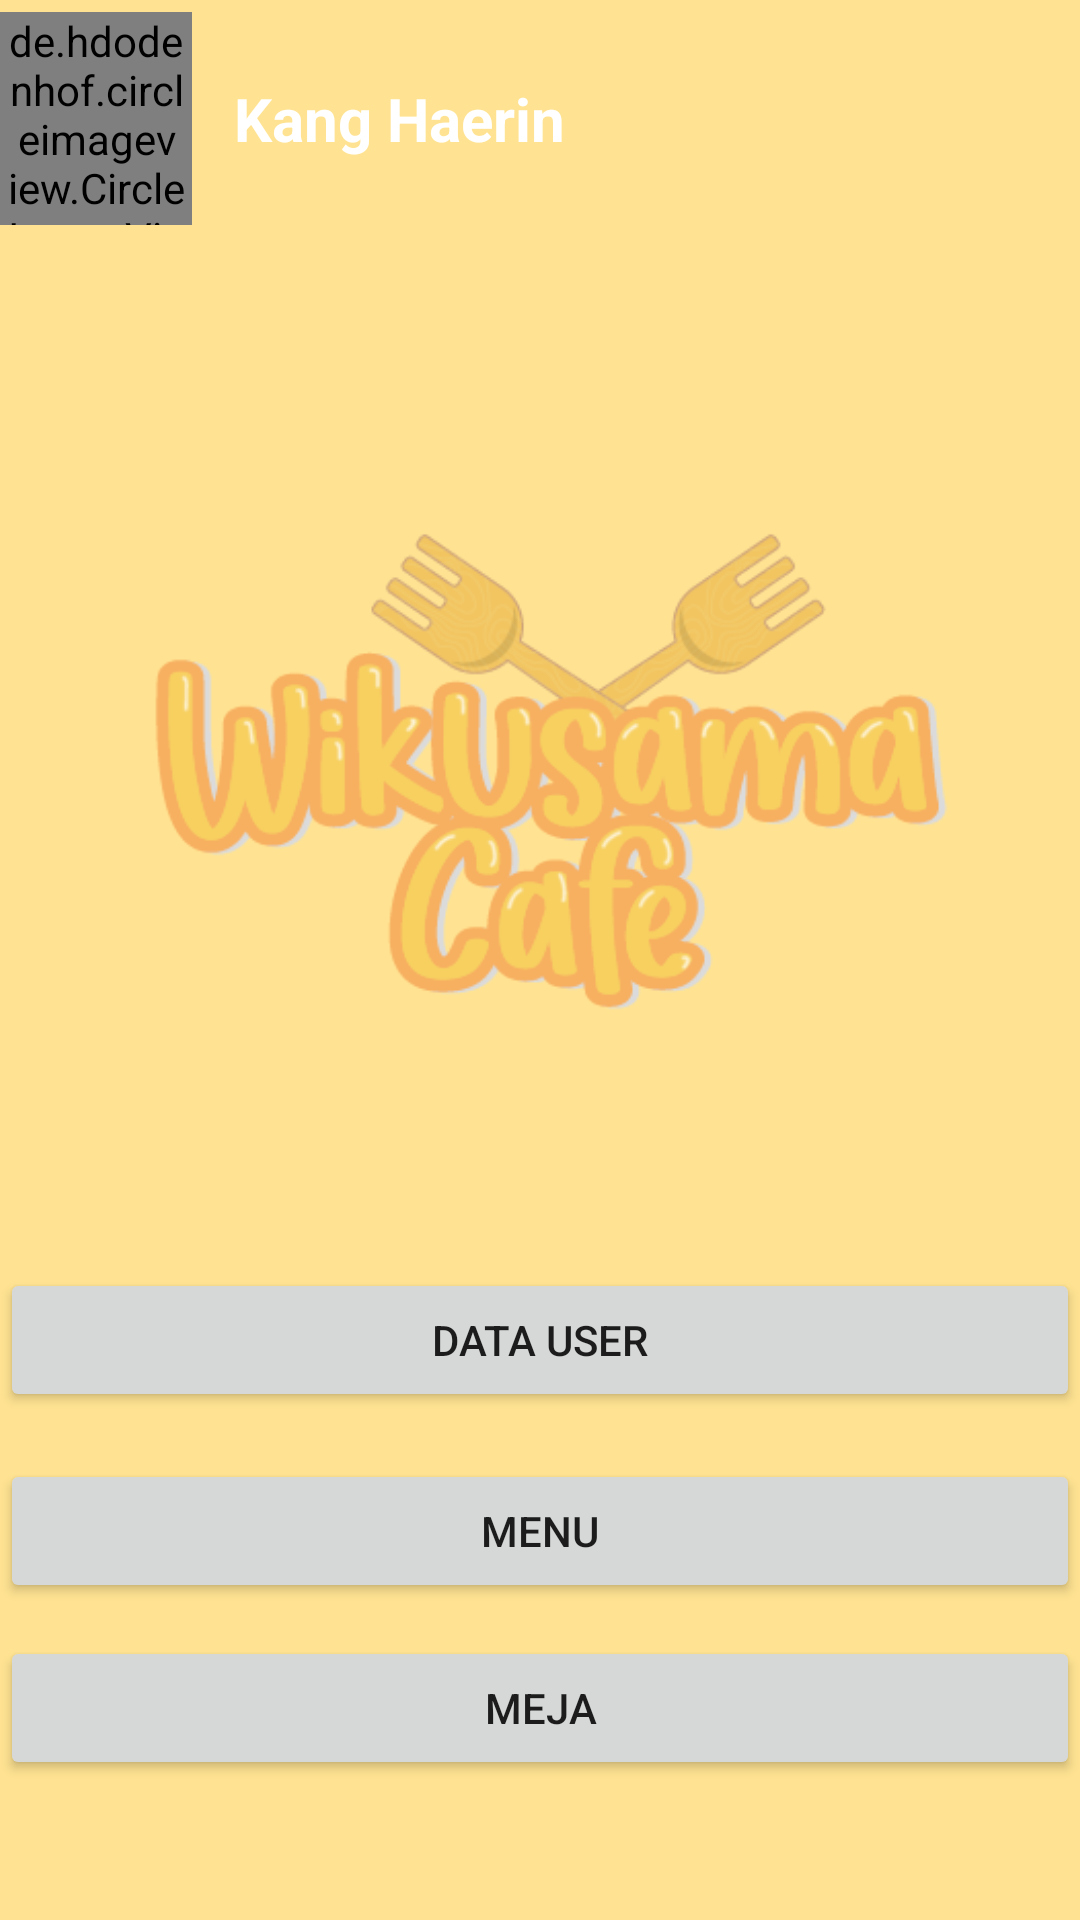

The Android layout XML behind this screen, and the referenced resources:
<!-- AndroidManifest.xml: application theme Theme.MyUKLLL -->
<!-- res/layout/activity_main.xml -->
<?xml version="1.0" encoding="utf-8"?>
<androidx.constraintlayout.widget.ConstraintLayout xmlns:android="http://schemas.android.com/apk/res/android"
    xmlns:app="http://schemas.android.com/apk/res-auto"
    xmlns:tools="http://schemas.android.com/tools"
    android:layout_width="match_parent"
    android:layout_height="match_parent"
    android:orientation="vertical"
    android:paddingLeft="@dimen/activity_horizontal_margin"
    android:paddingTop="@dimen/activity_vertical_margin"
    android:paddingRight="@dimen/activity_horizontal_margin"
    android:paddingBottom="@dimen/activity_vertical_margin"
    android:background="@color/orange"
    tools:context=".MainActivity">

    <RelativeLayout
        android:id="@+id/relativeLayout"
        android:layout_width="match_parent"
        android:layout_height="wrap_content"
        android:layout_marginLeft="@dimen/activity_horizontal_margin"
        android:layout_marginRight="@dimen/activity_horizontal_margin"
        app:layout_constraintBottom_toBottomOf="parent"
        app:layout_constraintEnd_toEndOf="parent"
        app:layout_constraintHorizontal_bias="1.0"
        app:layout_constraintStart_toStartOf="parent"
        app:layout_constraintTop_toTopOf="parent"
        app:layout_constraintVertical_bias="0.007">

        <de.hdodenhof.circleimageview.CircleImageView
            android:id="@+id/foto_profil"
            android:layout_width="64dp"
            android:layout_height="71dp"
            android:src="@drawable/foto_profil"
            app:layout_constraintEnd_toEndOf="parent"
            app:layout_constraintHorizontal_bias="0.028"
            app:layout_constraintStart_toStartOf="parent"
            tools:layout_editor_absoluteY="16dp" />

        <TextView
            android:id="@+id/nama_user"
            android:layout_width="match_parent"
            android:layout_height="wrap_content"
            android:layout_centerVertical="true"
            android:layout_marginStart="14dp"
            android:layout_marginLeft="14dp"
            android:layout_toEndOf="@+id/foto_profil"
            android:layout_toRightOf="@+id/foto_profil"
            android:text="Kang Haerin"
            android:textColor="@color/white"
            android:textSize="20dp"
            android:textStyle="bold" />

    </RelativeLayout>

    <ImageView
        android:id="@+id/logo"
        android:layout_width="276dp"
        android:layout_height="191dp"
        app:layout_constraintBottom_toBottomOf="parent"
        app:layout_constraintEnd_toEndOf="parent"
        app:layout_constraintHorizontal_bias="0.496"
        app:layout_constraintStart_toStartOf="parent"
        app:layout_constraintTop_toBottomOf="@+id/relativeLayout"
        app:layout_constraintVertical_bias="0.225"
        app:srcCompat="@drawable/logo" />

    <Button
        android:id="@+id/btn_data_user"
        android:layout_width="match_parent"
        android:layout_height="wrap_content"
        android:text="@string/data_user"
        app:layout_constraintBottom_toBottomOf="parent"
        app:layout_constraintEnd_toEndOf="parent"
        app:layout_constraintStart_toStartOf="parent"
        app:layout_constraintTop_toBottomOf="@+id/logo"
        app:layout_constraintVertical_bias="0.3" />

    <Button
        android:id="@+id/btn_menu"
        android:layout_width="match_parent"
        android:layout_height="wrap_content"
        android:text="@string/menu"
        app:layout_constraintBottom_toBottomOf="parent"
        app:layout_constraintEnd_toEndOf="parent"
        app:layout_constraintStart_toStartOf="parent"
        app:layout_constraintTop_toBottomOf="@+id/btn_data_user"
        app:layout_constraintVertical_bias="0.13" />

    <Button
        android:id="@+id/btn_meja"
        android:layout_width="match_parent"
        android:layout_height="wrap_content"
        android:text="@string/Meja"
        app:layout_constraintBottom_toBottomOf="parent"
        app:layout_constraintEnd_toEndOf="parent"
        app:layout_constraintStart_toStartOf="parent"
        app:layout_constraintTop_toBottomOf="@+id/btn_menu"
        app:layout_constraintVertical_bias="0.188" />

</androidx.constraintlayout.widget.ConstraintLayout>
<!-- resources referenced by this layout -->
<resources>
  <color name="orange">#FFE392</color>
  <color name="white">#FFFFFFFF</color>
  <!-- drawable foto_profil: png bitmap (drawable, 99489 bytes) -->
  <!-- drawable logo: png bitmap (drawable, 34565 bytes) -->
  <string name="Meja">Meja</string>
  <string name="data_user">Data User</string>
  <string name="menu">Menu</string>
  <style name="Theme.MyUKLLL" parent="Theme.MaterialComponents.DayNight.DarkActionBar">
          
          <item name="colorPrimary">@color/purple_500</item>
          <item name="colorPrimaryVariant">@color/purple_700</item>
          <item name="colorOnPrimary">@color/white</item>
          
          <item name="colorSecondary">@color/teal_200</item>
          <item name="colorSecondaryVariant">@color/teal_700</item>
          <item name="colorOnSecondary">@color/black</item>
          
          <item name="android:statusBarColor" tools:targetApi="l">?attr/colorPrimaryVariant</item>
          
      </style>
  <color name="purple_500">#735D3C</color>
  <color name="purple_700">#51412A</color>
  <color name="teal_200">#FF03DAC5</color>
  <color name="teal_700">#FF018786</color>
  <color name="black">#FF000000</color>
</resources>
